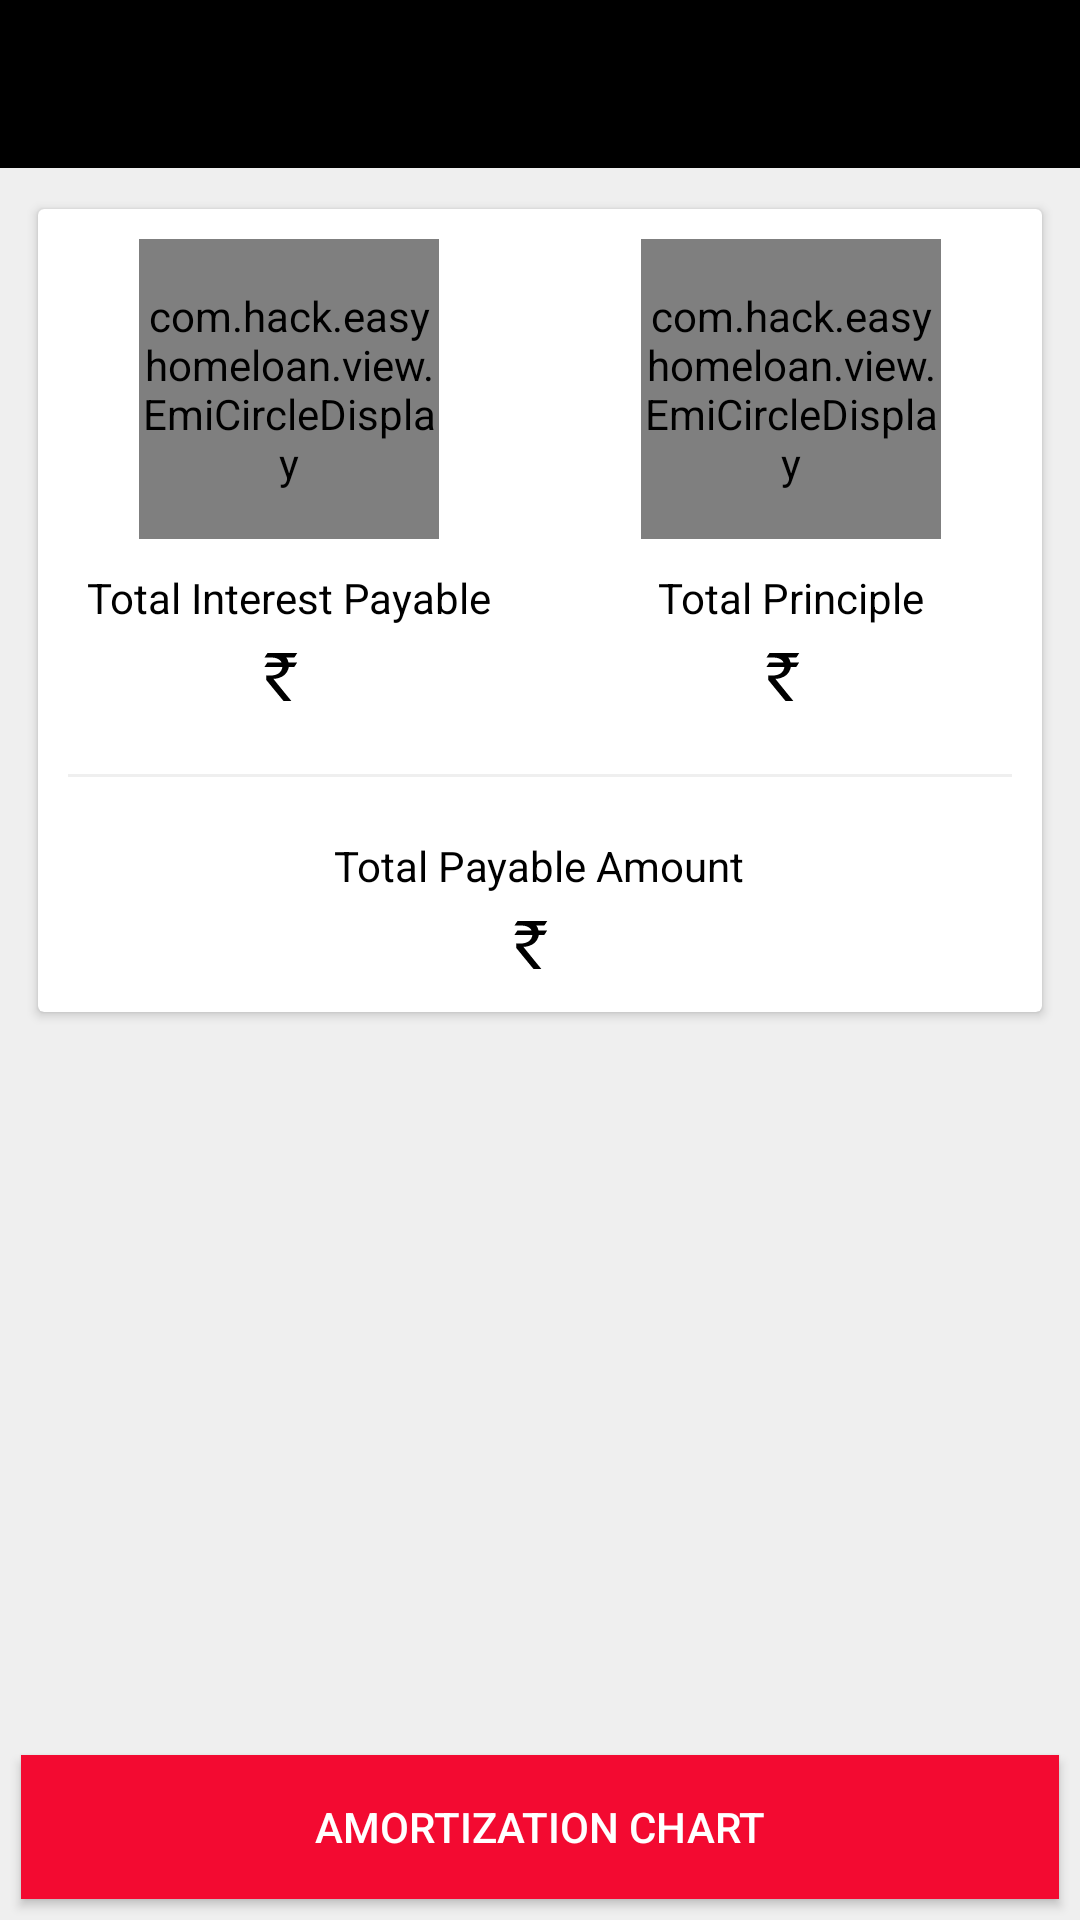

Layout XML and referenced resources for this Android screen:
<!-- AndroidManifest.xml: application theme AppTheme.Base -->
<!-- res/layout/activity_graphical_view.xml -->
<?xml version="1.0" encoding="utf-8"?>
<layout xmlns:android="http://schemas.android.com/apk/res/android"
    xmlns:app="http://schemas.android.com/apk/res-auto">

    <RelativeLayout
        android:layout_width="match_parent"
        android:layout_height="match_parent">

        <Button
            android:id="@+id/btnAmort"
            android:layout_width="match_parent"
            android:layout_height="wrap_content"
            android:layout_alignParentBottom="true"
            android:layout_margin="@dimen/dimen_seven"
            android:background="@color/colorRed"
            android:text="@string/amort_chart"
            android:textAllCaps="true"
            android:textColor="@color/colorWhite" />

        <LinearLayout
            android:layout_width="match_parent"
            android:layout_height="match_parent"
            android:background="@color/colorBackground"
            android:orientation="vertical">

            <androidx.appcompat.widget.Toolbar
                android:id="@+id/toolbar"
                android:layout_width="match_parent"
                android:layout_height="?attr/actionBarSize"
                android:theme="@style/ToolBarBaseTheme"
                app:elevation="0dp"
                app:layout_scrollFlags="scroll|enterAlways" />


            <androidx.cardview.widget.CardView
                android:id="@+id/cardView"
                style="@style/CardViewStyle"
                android:layout_width="match_parent"
                android:layout_height="wrap_content"
                android:layout_margin="@dimen/dimen_ten"
                app:cardBackgroundColor="@color/colorWhite">

                <LinearLayout
                    android:layout_width="match_parent"
                    android:layout_height="wrap_content"
                    android:layout_marginTop="@dimen/dimen_ten"
                    android:orientation="vertical">

                    <LinearLayout
                        android:layout_width="match_parent"
                        android:layout_height="wrap_content"
                        android:baselineAligned="false"
                        android:orientation="horizontal"
                        android:weightSum="2">

                        <LinearLayout
                            android:layout_width="0dp"
                            android:layout_height="wrap_content"
                            android:layout_weight="1"
                            android:gravity="center"
                            android:orientation="vertical">

                            <com.hack.easyhomeloan.view.EmiCircleDisplay
                                android:id="@+id/ecdInterestPayable"
                                android:layout_width="100dp"
                                android:layout_height="100dp"
                                android:layout_gravity="center"
                                android:clickable="true"
                                android:focusable="true"
                                android:gravity="center" />

                            <LinearLayout
                                android:layout_width="wrap_content"
                                android:layout_height="wrap_content"
                                android:layout_marginTop="@dimen/dimen_ten"
                                android:layout_marginBottom="@dimen/dimen_ten"
                                android:orientation="vertical">

                                <TextView
                                    android:layout_width="wrap_content"
                                    android:layout_height="wrap_content"
                                    android:text="@string/total_interest_payable"
                                    android:textColor="@color/colorBlack" />

                                <TextView
                                    android:id="@+id/tvInterest"
                                    android:layout_width="wrap_content"
                                    android:layout_height="wrap_content"
                                    android:layout_gravity="center"
                                    android:layout_marginTop="@dimen/dimen_five"
                                    android:drawableStart="@drawable/ic_rupee_black"
                                    android:text=""
                                    android:textColor="@color/colorBlack"
                                    android:textSize="@dimen/sp_size_eighteen"
                                    android:textStyle="bold" />
                            </LinearLayout>

                        </LinearLayout>

                        <LinearLayout
                            android:layout_width="0dp"
                            android:layout_height="wrap_content"
                            android:layout_weight="1"
                            android:gravity="center"
                            android:orientation="vertical">

                            <com.hack.easyhomeloan.view.EmiCircleDisplay
                                android:id="@+id/ecdPrincipal"
                                android:layout_width="100dp"
                                android:layout_height="100dp"
                                android:clickable="true"
                                android:focusable="true"
                                android:gravity="center" />

                            <LinearLayout
                                android:layout_width="wrap_content"
                                android:layout_height="wrap_content"
                                android:layout_marginTop="@dimen/dimen_ten"
                                android:layout_marginBottom="@dimen/dimen_ten"
                                android:orientation="vertical">

                                <TextView
                                    android:layout_width="wrap_content"
                                    android:layout_height="wrap_content"
                                    android:text="@string/total_principal"
                                    android:textColor="@color/colorBlack" />

                                <TextView
                                    android:id="@+id/tvPrincipal"
                                    android:layout_width="wrap_content"
                                    android:layout_height="wrap_content"
                                    android:layout_gravity="center"
                                    android:layout_marginTop="@dimen/dimen_five"
                                    android:drawableStart="@drawable/ic_rupee_black"
                                    android:text=""
                                    android:textColor="@color/colorBlack"
                                    android:textSize="@dimen/sp_size_eighteen"
                                    android:textStyle="bold" />
                            </LinearLayout>
                        </LinearLayout>
                    </LinearLayout>

                    <View
                        android:layout_width="match_parent"
                        android:layout_height="1dp"
                        android:layout_margin="@dimen/dimen_ten"
                        android:background="@color/colorBackground" />

                    <LinearLayout
                        android:layout_width="wrap_content"
                        android:layout_height="wrap_content"
                        android:layout_gravity="center"
                        android:layout_marginTop="@dimen/dimen_ten"
                        android:layout_marginBottom="@dimen/dimen_ten"
                        android:orientation="vertical">

                        <TextView
                            android:layout_width="wrap_content"
                            android:layout_height="wrap_content"
                            android:text="@string/total_payable_amount"
                            android:textColor="@color/colorBlack" />

                        <TextView
                            android:id="@+id/tvTotalAmount"
                            android:layout_width="wrap_content"
                            android:layout_height="wrap_content"
                            android:layout_gravity="center"
                            android:layout_marginTop="@dimen/dimen_five"
                            android:drawableStart="@drawable/ic_rupee_black"
                            android:text=""
                            android:textColor="@color/colorBlack"
                            android:textSize="@dimen/sp_size_eighteen"
                            android:textStyle="bold" />
                    </LinearLayout>
                </LinearLayout>

            </androidx.cardview.widget.CardView>
        </LinearLayout>
    </RelativeLayout>
</layout>
<!-- resources referenced by this layout -->
<resources>
  <color name="colorBackground">#EFEFEF</color>
  <color name="colorBlack">#000000</color>
  <color name="colorRed">#f30a31</color>
  <color name="colorWhite">#ffffff</color>
  <dimen name="dimen_five">5dp</dimen>
  <dimen name="dimen_seven">7dp</dimen>
  <dimen name="dimen_ten">10dp</dimen>
  <dimen name="sp_size_eighteen">18sp</dimen>
  <string name="amort_chart">Amortization Chart</string>
  <string name="total_interest_payable">Total Interest Payable</string>
  <string name="total_payable_amount">Total Payable Amount</string>
  <string name="total_principal">Total Principle</string>
  <style name="CardViewStyle" parent="Base.CardView">
          <item name="android:layout_width">match_parent</item>
          <item name="android:layout_height">wrap_content</item>
          <item name="cardCornerRadius">@dimen/dimen_two</item>
          <item name="cardElevation">@dimen/dimen_two</item>
          <item name="cardMaxElevation">@dimen/dimen_two</item>
          <item name="cardPreventCornerOverlap">true</item>
          <item name="cardUseCompatPadding">true</item>
      </style>
  <style name="ToolBarBaseTheme" parent="Theme.AppCompat.NoActionBar">
          <item name="android:background">@color/colorAccent</item>
          <item name="selectableItemBackground">?android:selectableItemBackground</item>
          <item name="toolbarStyle">@style/Custom.Widget.Toolbar</item>
          <item name="colorControlNormal">@android:color/white</item>
          <item name="android:actionMenuTextColor">@color/colorButtonBackground</item>
          <item name="actionModeBackground">@color/colorPrimary</item>
          <item name="android:actionModeBackground">@color/colorPrimary</item>
      </style>
  <style name="AppTheme.Base" parent="Theme.AppCompat.Light.DarkActionBar">
          <item name="windowActionBar">false</item>
          <item name="windowNoTitle">true</item>
          <item name="android:windowBackground">@color/colorBackground</item>
          <item name="colorPrimary">@color/colorPrimary</item>
          <item name="colorPrimaryDark">@color/colorPrimaryDark</item>
          <item name="colorAccent">@color/colorAccent</item>
          <item name="android:actionMenuTextColor">@color/colorAccent</item>
          <item name="android:windowContentOverlay">@null</item>
      </style>
  <dimen name="dimen_two">2dp</dimen>
  <color name="colorAccent">@color/colorBlack</color>
  <style name="Custom.Widget.Toolbar" parent="Widget.AppCompat.Toolbar">
          <item name="android:paddingLeft">@dimen/dimen_zero</item>
          <item name="android:paddingRight">@dimen/dimen_zero</item>
          <item name="contentInsetStart">@dimen/dimen_zero</item>
          <item name="contentInsetStartWithNavigation">@dimen/dimen_zero</item>
          <item name="contentInsetLeft">@dimen/dimen_zero</item>
          <item name="titleTextAppearance">@style/ToolbarTextAppearance</item>
      </style>
  <color name="colorButtonBackground">@color/colorPrimaryDark</color>
  <color name="colorPrimary">@color/colorOrange</color>
  <color name="colorPrimaryDark">@color/colorBlack</color>
  <dimen name="dimen_zero">0dp</dimen>
  <style name="ToolbarTextAppearance">
          <item name="android:textColor">@color/colorWhite</item>
          <item name="android:textSize">@dimen/medium_text</item>
      </style>
  <color name="colorOrange">#FF9800</color>
  <dimen name="medium_text">16sp</dimen>
</resources>
